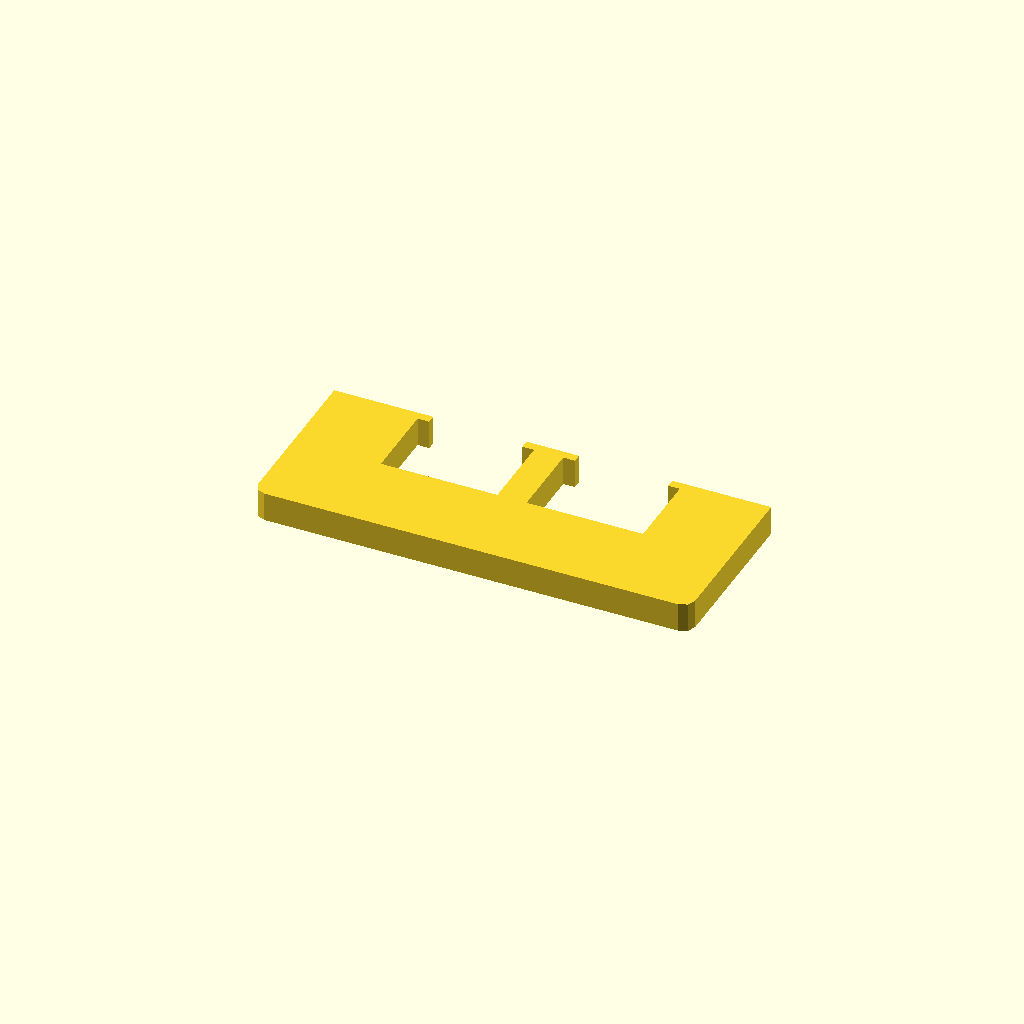
Cell 1 — every parameter at its default value.
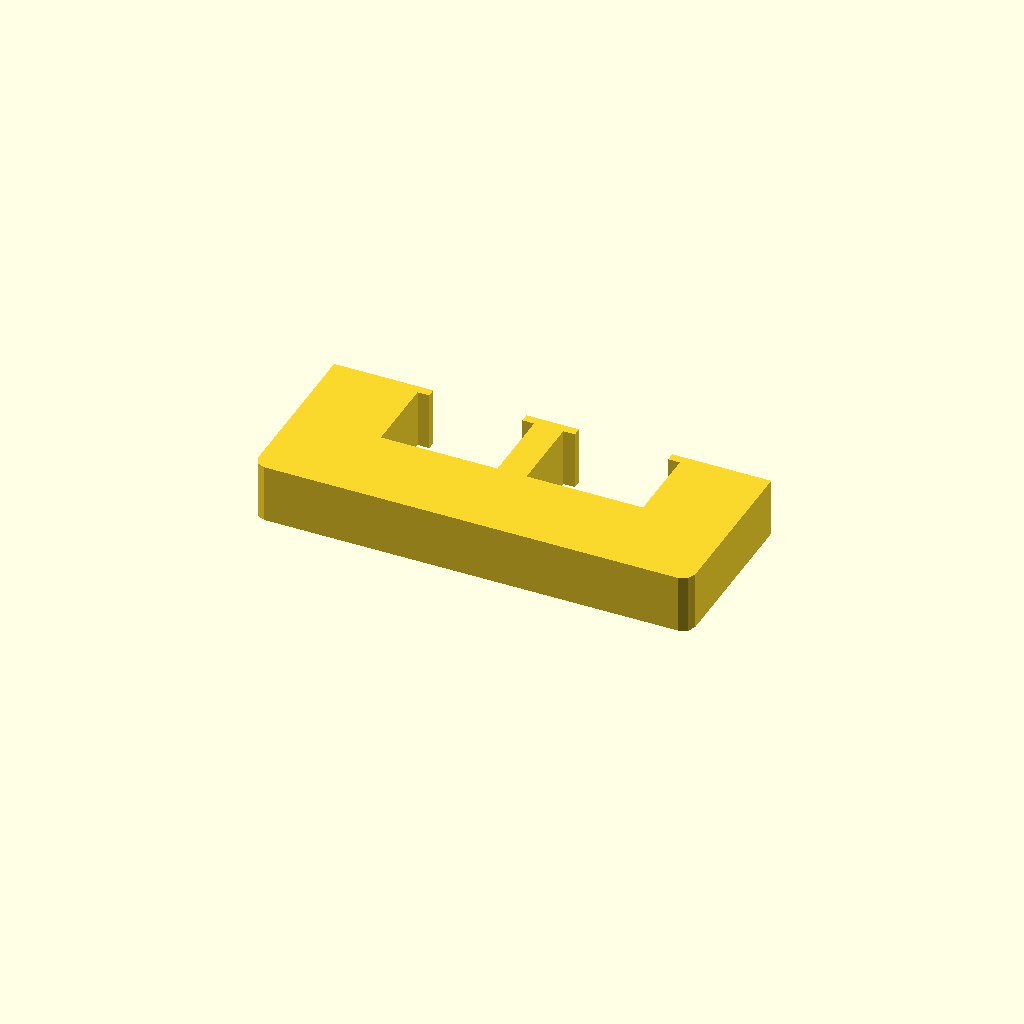
Cell 2: the same model with profile_height = 20.
All cells are drawn from one camera (rotation 55°, 0°, 25°, orthographic, colour scheme Cornfield), so only the parameter changes between them.
The OpenSCAD source (optional_data/data/sketch1/overslots/part_0062.scad):
$fn = 32;

// ----------------------------------------------------------------------
// Oversize slot bar: 150 mm bar with 2 oversize windows
// ----------------------------------------------------------------------

// --- parameters (mm) ---
profile_height = 10;      // extrusion height
profile_points = 24;      // points of the closed outline

profile = [[0, 4], [1.172, 1.172], [4, 0], [146, 0], [148.828, 1.172], [150, 4], [150, 60], [116, 60], [116, 57], [120, 57], [120, 30], [80, 30], [80, 57], [84, 57], [84, 60], [66, 60], [66, 57], [70, 57], [70, 30], [30, 30], [30, 57], [34, 57], [34, 60], [0, 60]];  // single closed polygon, 24 points, counter clockwise

// --- the one profile operation ---
linear_extrude(height = profile_height) polygon(points = profile);
Customizer parameters (derived from the source; name, type, default, range or options):
profile_height: number, default 10
profile_points: number, default 24
